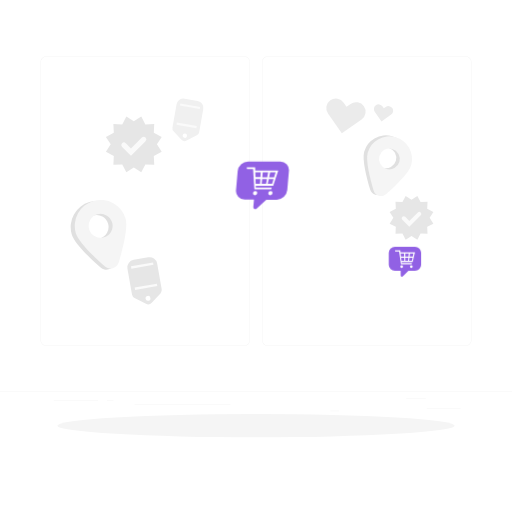
t = 0.00 s
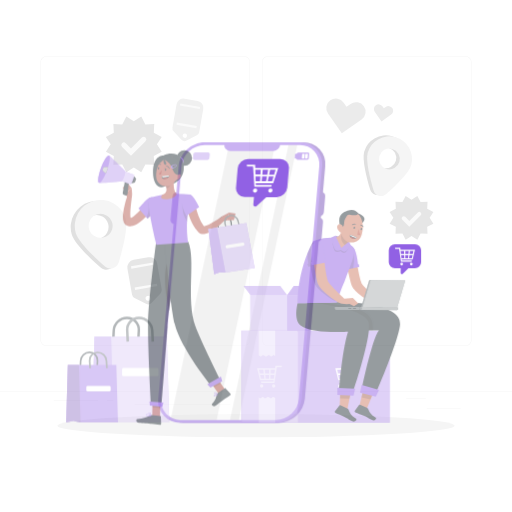
t = 0.19 s
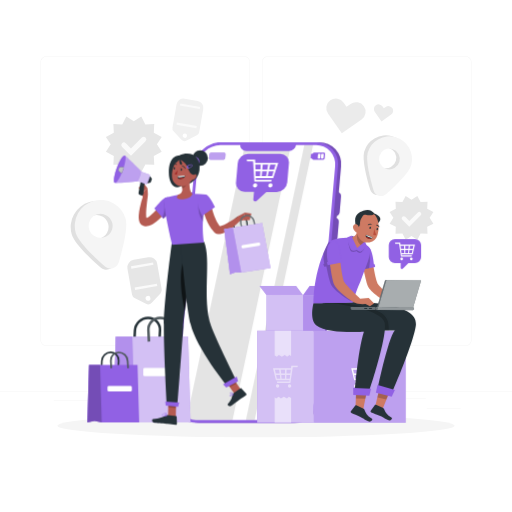
t = 0.56 s
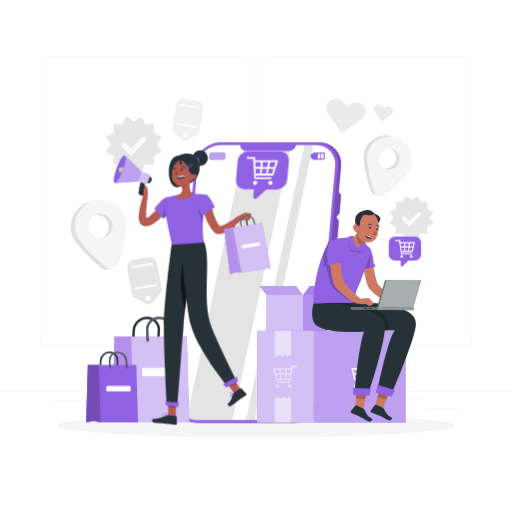
t = 0.75 s
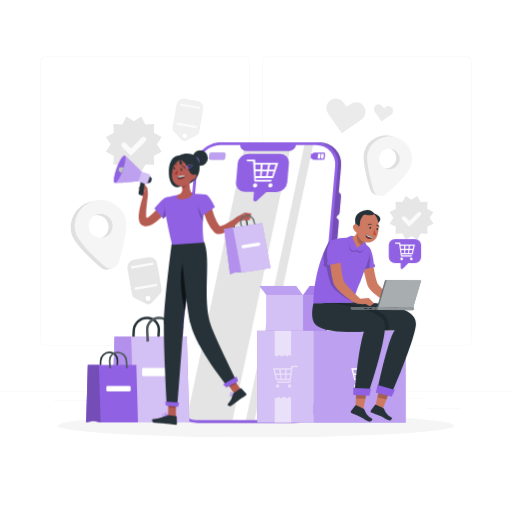
t = 0.94 s
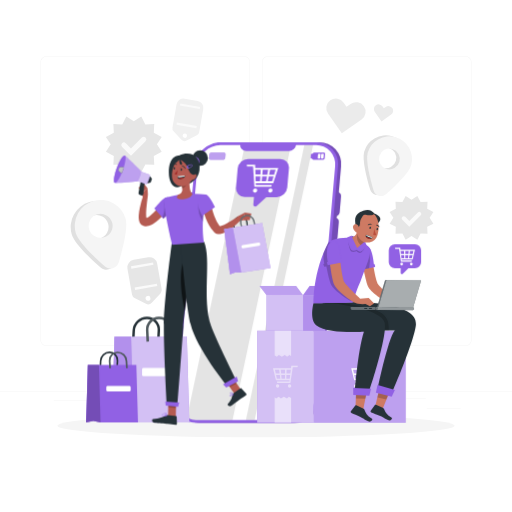
t = 1.31 s

The animated SVG that drew these frames (rendered in a browser with its animation timeline set to each time). Animation: 2 CSS @keyframes rules; one cycle of 1.50 s, repeats indefinitely.

<svg class="animated" id="freepik_stories-ecommerce-campaign" xmlns="http://www.w3.org/2000/svg" viewBox="0 0 500 500" version="1.1" xmlns:xlink="http://www.w3.org/1999/xlink" xmlns:svgjs="http://svgjs.com/svgjs"><style>svg#freepik_stories-ecommerce-campaign:not(.animated) .animable {opacity: 0;}svg#freepik_stories-ecommerce-campaign.animated #freepik--Device--inject-15 {animation: 0.5s 1 forwards cubic-bezier(.36,-0.01,.5,1.38) slideLeft;animation-delay: 0s;}svg#freepik_stories-ecommerce-campaign.animated #freepik--speech-bubble-2--inject-15 {animation: 1.5s Infinite  linear floating;animation-delay: 0s;}svg#freepik_stories-ecommerce-campaign.animated #freepik--speech-bubble-1--inject-15 {animation: 1.5s Infinite  linear floating;animation-delay: 0s;}svg#freepik_stories-ecommerce-campaign.animated #freepik--character-2--inject-15 {animation: 0.5s 1 forwards cubic-bezier(.36,-0.01,.5,1.38) slideLeft;animation-delay: 0s;}svg#freepik_stories-ecommerce-campaign.animated #freepik--Bags--inject-15 {animation: 0.6s 1 forwards cubic-bezier(.36,-0.01,.5,1.38) slideLeft;animation-delay: 0s;}svg#freepik_stories-ecommerce-campaign.animated #freepik--character-1--inject-15 {animation: 0.5s 1 forwards cubic-bezier(.36,-0.01,.5,1.38) slideLeft;animation-delay: 0s;}            @keyframes slideLeft {                0% {                    opacity: 0;                    transform: translateX(-30px);                }                100% {                    opacity: 1;                    transform: translateX(0);                }            }                    @keyframes floating {                0% {                    opacity: 1;                    transform: translateY(0px);                }                50% {                    transform: translateY(-10px);                }                100% {                    opacity: 1;                    transform: translateY(0px);                }            }        </style><g id="freepik--background-complete--inject-15" class="animable" style="transform-origin: 250px 228.23px;"><rect x="416.78" y="398.49" width="33.12" height="0.25" style="fill: rgb(235, 235, 235); transform-origin: 433.34px 398.615px;" id="elrgdrzwrtvs" class="animable"></rect><rect x="322.53" y="401.21" width="8.69" height="0.25" style="fill: rgb(235, 235, 235); transform-origin: 326.875px 401.335px;" id="elfqiwz5ri0qq" class="animable"></rect><rect x="396.59" y="389.21" width="19.19" height="0.25" style="fill: rgb(235, 235, 235); transform-origin: 406.185px 389.335px;" id="elpivvs4743sj" class="animable"></rect><rect x="52.46" y="390.89" width="43.19" height="0.25" style="fill: rgb(235, 235, 235); transform-origin: 74.055px 391.015px;" id="el6sevncvjh8" class="animable"></rect><rect x="104.56" y="390.89" width="6.33" height="0.25" style="fill: rgb(235, 235, 235); transform-origin: 107.725px 391.015px;" id="elf9edusbywv" class="animable"></rect><rect x="131.47" y="395.11" width="93.68" height="0.25" style="fill: rgb(235, 235, 235); transform-origin: 178.31px 395.235px;" id="el0enlan66f0xj" class="animable"></rect><path d="M238.4,337.8H45.3a5.71,5.71,0,0,1-5.71-5.71V60.66A5.71,5.71,0,0,1,45.3,55H238.4a5.71,5.71,0,0,1,5.71,5.71V332.09A5.71,5.71,0,0,1,238.4,337.8ZM45.3,55.2a5.47,5.47,0,0,0-5.46,5.46V332.09a5.47,5.47,0,0,0,5.46,5.46H238.4a5.47,5.47,0,0,0,5.46-5.46V60.66a5.47,5.47,0,0,0-5.46-5.46Z" style="fill: rgb(235, 235, 235); transform-origin: 141.85px 196.4px;" id="elw74imuuih2n" class="animable"></path><path d="M454.7,337.8H261.6a5.71,5.71,0,0,1-5.71-5.71V60.66A5.71,5.71,0,0,1,261.6,55H454.7a5.71,5.71,0,0,1,5.71,5.71V332.09A5.71,5.71,0,0,1,454.7,337.8ZM261.6,55.2a5.47,5.47,0,0,0-5.46,5.46V332.09a5.47,5.47,0,0,0,5.46,5.46H454.7a5.47,5.47,0,0,0,5.46-5.46V60.66a5.47,5.47,0,0,0-5.46-5.46Z" style="fill: rgb(235, 235, 235); transform-origin: 358.15px 196.4px;" id="elx3fqrnit5f" class="animable"></path><rect y="382.4" width="500" height="0.25" style="fill: rgb(235, 235, 235); transform-origin: 250px 382.525px;" id="el3m4l10enb1u" class="animable"></rect><polygon points="130.68 118.44 137.97 113.76 141.95 121.46 150.61 121.06 150.21 129.72 157.91 133.7 153.23 140.99 157.91 148.29 150.21 152.27 150.61 160.93 141.95 160.53 137.97 168.23 130.68 163.55 123.38 168.23 119.4 160.53 110.74 160.93 111.14 152.27 103.44 148.29 108.12 140.99 103.44 133.7 111.14 129.72 110.74 121.06 119.4 121.46 123.38 113.76 130.68 118.44" style="fill: rgb(230, 230, 230); transform-origin: 130.675px 140.995px;" id="elwnatsho4rwb" class="animable"></polygon><path d="M127.91,152.13l-8.67-8.67a2.54,2.54,0,0,1,0-3.59h0a2.54,2.54,0,0,1,3.59,0l5.08,5.08,10.61-10.61a2.54,2.54,0,0,1,3.59,0h0a2.54,2.54,0,0,1,0,3.59Z" style="fill: rgb(250, 250, 250); transform-origin: 130.675px 142.864px;" id="el16h0a0wr4to" class="animable"></path><polygon points="401.86 194.98 407.58 191.31 410.7 197.35 417.5 197.03 417.18 203.82 423.22 206.94 419.55 212.67 423.22 218.39 417.18 221.51 417.5 228.3 410.7 227.99 407.58 234.03 401.86 230.36 396.14 234.03 393.02 227.99 386.23 228.3 386.54 221.51 380.5 218.39 384.17 212.67 380.5 206.94 386.54 203.82 386.23 197.03 393.02 197.35 396.14 191.31 401.86 194.98" style="fill: rgb(230, 230, 230); transform-origin: 401.86px 212.67px;" id="elt8x54d3qrz" class="animable"></polygon><path d="M399.69,221.4l-6.8-6.8a2,2,0,0,1,0-2.81h0a2,2,0,0,1,2.82,0l4,4,8.32-8.32a2,2,0,0,1,2.82,0h0a2,2,0,0,1,0,2.82Z" style="fill: rgb(250, 250, 250); transform-origin: 401.872px 214.144px;" id="el31gs69e4dt4" class="animable"></path><path d="M131.41,291l11.15,5.69a4.75,4.75,0,0,0,5.62-1l8.53-9.16a4.71,4.71,0,0,0,1.2-4l-4.43-25.16a7.57,7.57,0,0,0-8.76-6.13l-14.12,2.49a7.56,7.56,0,0,0-6.13,8.76l4.43,25.15A4.75,4.75,0,0,0,131.41,291Zm12.7-2a2.38,2.38,0,1,1-1.92,2.75A2.38,2.38,0,0,1,144.11,289Z" style="fill: rgb(230, 230, 230); transform-origin: 141.165px 274.164px;" id="eljwa5h77mi7o" class="animable"></path><g id="elwb08hwxp88i"><rect x="131.59" y="278.94" width="21.91" height="2.37" style="fill: rgb(250, 250, 250); transform-origin: 142.545px 280.125px; transform: rotate(170deg);" class="animable"></rect></g><g id="ellytbjpc5pf"><rect x="127.93" y="258.2" width="21.91" height="2.37" style="fill: rgb(250, 250, 250); transform-origin: 138.885px 259.385px; transform: rotate(170deg);" class="animable"></rect></g><path d="M169.52,128.14l7.68,8.24a4.26,4.26,0,0,0,5.05.89l10-5.12a4.23,4.23,0,0,0,2.26-3.05l4-22.62A6.8,6.8,0,0,0,193,98.61l-12.69-2.24a6.81,6.81,0,0,0-7.88,5.52l-4,22.61A4.23,4.23,0,0,0,169.52,128.14Zm11.33,2.26a2.14,2.14,0,1,1-2.47,1.74A2.14,2.14,0,0,1,180.85,130.4Z" style="fill: rgb(240, 240, 240); transform-origin: 183.489px 117.001px;" id="elw8w6fmffbt" class="animable"></path><g id="el6y1kco6v98m"><rect x="172.41" y="121.33" width="19.7" height="2.13" style="fill: rgb(250, 250, 250); transform-origin: 182.26px 122.395px; transform: rotate(-170deg);" class="animable"></rect></g><g id="elrs7p96eyu7b"><rect x="175.7" y="102.69" width="19.7" height="2.13" style="fill: rgb(250, 250, 250); transform-origin: 185.55px 103.755px; transform: rotate(-170.159deg);" class="animable"></rect></g><path d="M355.38,103.75h0a9.34,9.34,0,0,0-13-2.3l-4,2.77-2.78-4a9.36,9.36,0,0,0-13-2.3h0a9.36,9.36,0,0,0-2.3,13l13.51,19.29,19.3-13.51A9.35,9.35,0,0,0,355.38,103.75Z" style="fill: rgb(235, 235, 235); transform-origin: 337.835px 113.227px;" id="eljh5lzxs7sjq" class="animable"></path><path d="M383.12,105.55h0a4.57,4.57,0,0,0-6.38-1.13l-1.94,1.36-1.36-1.94a4.59,4.59,0,0,0-6.38-1.13h0a4.6,4.6,0,0,0-1.12,6.39l6.61,9.44,9.45-6.61A4.57,4.57,0,0,0,383.12,105.55Z" style="fill: rgb(235, 235, 235); transform-origin: 374.534px 110.213px;" id="elwifcz7abt29" class="animable"></path><path d="M87.36,197.36A25.33,25.33,0,0,0,70,228.68c2.51,8.73,17.82,23.36,28.24,32.55A8.49,8.49,0,0,0,112,257.29c4-13.31,9.19-33.84,6.69-42.57A25.32,25.32,0,0,0,87.36,197.36Zm10.2,35.57a11.68,11.68,0,1,1,8-14.45A11.68,11.68,0,0,1,97.56,232.93Z" style="fill: rgb(224, 224, 224); transform-origin: 94.1827px 229.867px;" id="elzu2qnmgcgnl" class="animable"></path><path d="M91.32,196.23A25.32,25.32,0,0,0,74,227.54c2.51,8.73,17.82,23.37,28.24,32.56a8.49,8.49,0,0,0,13.75-4c4-13.31,9.19-33.83,6.69-42.57A25.31,25.31,0,0,0,91.32,196.23Zm10.2,35.57a11.69,11.69,0,1,1,8-14.46A11.68,11.68,0,0,1,101.52,231.8Z" style="fill: rgb(245, 245, 245); transform-origin: 98.1763px 228.72px;" id="el6zfzkojftkc" class="animable"></path><path d="M382.91,133a22,22,0,0,0-27.27,15.11c-2.18,7.61,2.37,25.48,5.83,37.07a7.39,7.39,0,0,0,12,3.43c9.08-8,22.41-20.74,24.59-28.34A22,22,0,0,0,382.91,133ZM374,164a10.17,10.17,0,1,1,12.59-7A10.17,10.17,0,0,1,374,164Z" style="fill: rgb(224, 224, 224); transform-origin: 376.997px 161.307px;" id="eld96i7ztmqzp" class="animable"></path><path d="M386.36,134a22,22,0,0,0-27.27,15.11c-2.18,7.6,2.37,25.48,5.83,37.07a7.39,7.39,0,0,0,12,3.43c9.07-8,22.4-20.74,24.58-28.34A22,22,0,0,0,386.36,134Zm-8.88,31a10.17,10.17,0,1,1,12.58-7A10.18,10.18,0,0,1,377.48,165Z" style="fill: rgb(245, 245, 245); transform-origin: 380.442px 162.307px;" id="elxj384zb3o5" class="animable"></path></g><g id="freepik--Shadow--inject-15" class="animable" style="transform-origin: 250px 415.69px;"><ellipse id="freepik--path--inject-15" cx="250" cy="415.69" rx="193.89" ry="11.32" style="fill: rgb(245, 245, 245); transform-origin: 250px 415.69px;" class="animable"></ellipse></g><g id="freepik--Device--inject-15" class="animable" style="transform-origin: 251.6px 275.89px;"><path d="M188.5,187.87h10.7A3.75,3.75,0,0,1,203,192l-2,22.57a4.62,4.62,0,0,1-4.51,4.15H185.8a3.75,3.75,0,0,1-3.79-4.15L184,192A4.62,4.62,0,0,1,188.5,187.87Z" style="fill: rgb(145, 97, 228); transform-origin: 192.504px 203.295px;" id="eluwhg18w5up" class="animable"></path><g id="ellyq95wiffre"><path d="M308.2,183.05h16.72a5.85,5.85,0,0,1,5.92,6.48l-2.06,23.57a7.22,7.22,0,0,1-7,6.48H305a5.85,5.85,0,0,1-5.91-6.48l2.06-23.57A7.22,7.22,0,0,1,308.2,183.05Z" style="isolation: isolate; opacity: 0.2; transform-origin: 314.965px 201.315px;" class="animable"></path></g><g id="el0yt5j77rxhu"><path d="M304.77,222.21H321.5a5.85,5.85,0,0,1,5.91,6.48l-2.06,23.57a7.21,7.21,0,0,1-7.05,6.48H301.58a5.85,5.85,0,0,1-5.92-6.48l2.07-23.57A7.21,7.21,0,0,1,304.77,222.21Z" style="isolation: isolate; opacity: 0.2; transform-origin: 311.535px 240.475px;" class="animable"></path></g><path d="M218.51,138.86h93.16a21.14,21.14,0,0,1,21.39,23.45L313.18,389.48a26.09,26.09,0,0,1-25.49,23.44H194.53a21.14,21.14,0,0,1-21.39-23.44L193,162.31A26.09,26.09,0,0,1,218.51,138.86Z" style="fill: rgb(145, 97, 228); transform-origin: 253.101px 275.89px;" id="elqn3rs50798o" class="animable"></path><g id="elwaw4b0qfxn"><path d="M218.51,138.86h93.16a21.14,21.14,0,0,1,21.39,23.45L313.18,389.48a26.09,26.09,0,0,1-25.49,23.44H194.53a21.14,21.14,0,0,1-21.39-23.44L193,162.31A26.09,26.09,0,0,1,218.51,138.86Z" style="isolation: isolate; opacity: 0.2; transform-origin: 253.101px 275.89px;" class="animable"></path></g><path d="M215.5,138.86h93.17a21.15,21.15,0,0,1,21.39,23.45L310.18,389.48a26.1,26.1,0,0,1-25.49,23.44H191.53a21.13,21.13,0,0,1-21.39-23.44L190,162.31C191.14,149.36,202.56,138.86,215.5,138.86Z" style="fill: rgb(145, 97, 228); transform-origin: 250.099px 275.89px;" id="eluapv8vj9ra" class="animable"></path><path d="M327.26,162.31,307.39,389.47a23,23,0,0,1-22.46,20.64H191.77a18.61,18.61,0,0,1-18.84-20.64l19.88-227.16a23,23,0,0,1,22.45-20.65h93.16A18.62,18.62,0,0,1,327.26,162.31Z" style="fill: rgb(255, 255, 255); transform-origin: 250.095px 275.885px;" id="elg1t7ur8bej9" class="animable"></path><g id="el11rfbo61vaij"><g style="opacity: 0.1; transform-origin: 244.16px 275.885px;" class="animable"><path d="M191.77,410.11h35.32l57.06-268.45h-45L182.57,407.84A19.43,19.43,0,0,0,191.77,410.11Z" id="elmkjy3m6dwar" class="animable" style="transform-origin: 233.36px 275.885px;"></path><polygon points="305.75 141.66 297.19 141.66 240.12 410.11 248.69 410.11 305.75 141.66" id="elmqg5ydwwmqg" class="animable" style="transform-origin: 272.935px 275.885px;"></polygon></g></g><path d="M234.53,141a6,6,0,0,0,6,6.62h41.5a7.39,7.39,0,0,0,7.19-6.62Z" style="fill: rgb(145, 97, 228); transform-origin: 261.859px 144.31px;" id="el8vy4ix1o77" class="animable"></path><path d="M306.73,149h9.42a1.3,1.3,0,0,1,1.3,1.43l-.36,4.1a1.59,1.59,0,0,1-1.55,1.43h-9.42a1.29,1.29,0,0,1-1.3-1.43l.36-4.1A1.59,1.59,0,0,1,306.73,149Z" style="fill: rgb(145, 97, 228); transform-origin: 311.134px 152.48px;" id="elrao8o9a6nk" class="animable"></path><path d="M206.15,149h12.61a1.46,1.46,0,0,1,1.47,1.61l-.33,3.74a1.79,1.79,0,0,1-1.75,1.61H205.54a1.45,1.45,0,0,1-1.46-1.61l.32-3.74A1.79,1.79,0,0,1,206.15,149Z" style="fill: rgb(145, 97, 228); isolation: isolate; transform-origin: 212.154px 152.48px;" id="el666zcs3ap6m" class="animable"></path><g id="elfl5fr7r8dq9"><path d="M206.15,149h12.61a1.46,1.46,0,0,1,1.47,1.61l-.33,3.74a1.79,1.79,0,0,1-1.75,1.61H205.54a1.45,1.45,0,0,1-1.46-1.61l.32-3.74A1.79,1.79,0,0,1,206.15,149Z" style="fill: rgb(255, 255, 255); isolation: isolate; opacity: 0.4; transform-origin: 212.154px 152.48px;" class="animable"></path></g><path d="M304.22,150.16h1.48a.47.47,0,0,1,.48.52l-.31,3.54a.58.58,0,0,1-.57.52h-1.48a.47.47,0,0,1-.48-.52l.31-3.54A.58.58,0,0,1,304.22,150.16Z" style="fill: rgb(145, 97, 228); transform-origin: 304.76px 152.45px;" id="elrngrsvew9" class="animable"></path><path d="M314.28,150.16h1.49a.47.47,0,0,1,.47.52l-.31,3.54a.57.57,0,0,1-.56.52h-1.49a.47.47,0,0,1-.47-.52l.31-3.54A.57.57,0,0,1,314.28,150.16Z" style="fill: rgb(255, 255, 255); transform-origin: 314.825px 152.45px;" id="el3wnpqruwjbd" class="animable"></path><path d="M311.09,150.16h1.49a.47.47,0,0,1,.47.52l-.31,3.54a.57.57,0,0,1-.56.52h-1.49a.47.47,0,0,1-.47-.52l.31-3.54A.57.57,0,0,1,311.09,150.16Z" style="fill: rgb(255, 255, 255); transform-origin: 311.635px 152.45px;" id="elydmgax4njk" class="animable"></path><path d="M327.83,212.94l-2,23.23a4.64,4.64,0,0,0,3.74-4.08L330.85,217A3.72,3.72,0,0,0,327.83,212.94Z" style="fill: rgb(145, 97, 228); transform-origin: 328.351px 224.555px;" id="elxrcv5amjsx" class="animable"></path><g id="eloqtu30ktn8l"><path d="M327.83,212.94l-2,23.23a4.64,4.64,0,0,0,3.74-4.08L330.85,217A3.72,3.72,0,0,0,327.83,212.94Z" style="isolation: isolate; opacity: 0.2; transform-origin: 328.351px 224.555px;" class="animable"></path></g><path d="M330,187.87l-2,23.23a4.62,4.62,0,0,0,3.73-4.07L333,192A3.74,3.74,0,0,0,330,187.87Z" style="fill: rgb(145, 97, 228); transform-origin: 330.514px 199.485px;" id="elq08lb21xti" class="animable"></path><g id="el8k27jayuuk8"><path d="M330,187.87l-2,23.23a4.62,4.62,0,0,0,3.73-4.07L333,192A3.74,3.74,0,0,0,330,187.87Z" style="isolation: isolate; opacity: 0.2; transform-origin: 330.514px 199.485px;" class="animable"></path></g></g><g id="freepik--speech-bubble-2--inject-15" class="animable" style="transform-origin: 395.45px 255.557px;"><path d="M405.29,240.88H385.66a6,6,0,0,0-6,6v11.62a6,6,0,0,0,6,5.95h5.61v4.53a1.27,1.27,0,0,0,2.16.89l5.41-5.42h6.45a6,6,0,0,0,5.95-5.95V246.83A6,6,0,0,0,405.29,240.88Z" style="fill: rgb(145, 97, 228); transform-origin: 395.45px 255.557px;" id="elj3cjx4kkr5f" class="animable"></path><path d="M400.54,246.44h-9.43c-.09-.79-.14-1.18-.23-2h-5.19c.11.45.17.67.28,1.12h3.74c.05.33.08.5.13.84.25,1.65.38,2.47.63,4.12.06.45.1.67.17,1.12.25,1.65.37,2.47.62,4.12.14.89.21,1.33.34,2.21H402c.1-.45.15-.67.26-1.12h-9.85c-.05-.43-.08-.65-.13-1.09h10.71l1-4.12c.11-.45.16-.67.28-1.12.4-1.65.61-2.47,1-4.12Zm-9.29,1.11h3.34c0,1.21.05,1.81.09,3H391.6Zm.85,7.14c-.15-1.21-.22-1.81-.36-3h3c0,1.2.05,1.8.09,3Zm6.41,0H395.8c0-1.21,0-1.81,0-3h3C398.67,252.88,398.62,253.48,398.51,254.69Zm.38-4.13h-3.08c0-1.2,0-1.8,0-3h3.34C399.05,248.76,399,249.36,398.89,250.56Zm3.32,4.13h-2.7c.15-1.21.22-1.81.38-3h3Zm.89-4.13H400c.16-1.2.23-1.8.38-3h3.34C403.48,248.76,403.35,249.36,403.1,250.56Z" style="fill: rgb(255, 255, 255); transform-origin: 395.48px 251.205px;" id="elhhs5ixv7xno" class="animable"></path><path d="M392.24,259.05a1.33,1.33,0,1,0,1.33,1.33A1.33,1.33,0,0,0,392.24,259.05Z" style="fill: rgb(255, 255, 255); transform-origin: 392.24px 260.38px;" id="elskqak8tfbzn" class="animable"></path><circle cx="401.66" cy="260.38" r="1.32" style="fill: rgb(255, 255, 255); transform-origin: 401.66px 260.38px;" id="elvj83uxjr37j" class="animable"></circle></g><g id="freepik--speech-bubble-1--inject-15" class="animable" style="transform-origin: 256.298px 180.893px;"><path d="M273.51,157.62H242.35a10.51,10.51,0,0,0-10.27,9.44l-1.61,18.45a8.51,8.51,0,0,0,8.61,9.44H248l-.63,7.18a1.89,1.89,0,0,0,3.29,1.41L260,195h10.24a10.52,10.52,0,0,0,10.27-9.44l1.61-18.45A8.51,8.51,0,0,0,273.51,157.62Z" style="fill: rgb(145, 97, 228); transform-origin: 256.298px 180.893px;" id="elsqede3bvu2" class="animable"></path><path d="M264.19,166.44H249.24l-.1-3.1h-8.23c.11.71.17,1.06.28,1.77h5.94c0,.53.05.8.08,1.33.17,2.62.26,3.93.43,6.55,0,.7.07,1.06.11,1.77.17,2.61.26,3.92.42,6.54.1,1.4.14,2.1.23,3.5h16.42l.57-1.77H249.76l0-1.73h17c.88-2.62,1.32-3.93,2.19-6.54l.59-1.77c.88-2.62,1.32-3.93,2.19-6.55Zm-14.9,1.77h5.3c-.11,1.91-.16,2.86-.27,4.78h-4.88Zm.36,11.32-.15-4.77h4.72c-.11,1.91-.17,2.86-.28,4.77Zm10.17,0h-4.29c.17-1.91.26-2.86.43-4.77h4.72C260.34,176.67,260.17,177.62,259.82,179.53ZM261,173h-4.88c.18-1.92.26-2.87.43-4.78h5.31C261.51,170.12,261.34,171.07,261,173Zm4.7,6.54h-4.29l1-4.77h4.71C266.57,176.67,266.28,177.62,265.7,179.53Zm2-6.54H262.8c.41-1.92.61-2.87,1-4.78h5.3C268.54,170.12,268.25,171.07,267.68,173Z" style="fill: rgb(255, 255, 255); transform-origin: 256.32px 174.07px;" id="elgo8m9afzj7" class="animable"></path><path d="M249.28,186.46a2.34,2.34,0,0,0-2.29,2.1,1.9,1.9,0,0,0,1.92,2.1,2.34,2.34,0,0,0,2.29-2.1A1.9,1.9,0,0,0,249.28,186.46Z" style="fill: rgb(255, 255, 255); transform-origin: 249.095px 188.56px;" id="eleklk6zifum" class="animable"></path><path d="M264.21,186.46a2.33,2.33,0,0,0-2.28,2.1,1.9,1.9,0,0,0,1.92,2.1,2.33,2.33,0,0,0,2.28-2.1A1.9,1.9,0,0,0,264.21,186.46Z" style="fill: rgb(255, 255, 255); transform-origin: 264.03px 188.56px;" id="el2cpfti07bgt" class="animable"></path></g><g id="freepik--character-2--inject-15" class="animable" style="transform-origin: 331.205px 308.829px;"><rect x="260.27" y="288.18" width="35.63" height="35.63" style="fill: rgb(145, 97, 228); transform-origin: 278.085px 305.995px;" id="eli80gwloszvm" class="animable"></rect><rect x="295.89" y="288.18" width="21.88" height="35.63" style="fill: rgb(145, 97, 228); transform-origin: 306.83px 305.995px;" id="el0wh26pbwblv" class="animable"></rect><polygon points="289.09 279.24 253.46 279.24 260.27 288.18 295.89 288.18 289.09 279.24" style="fill: rgb(145, 97, 228); transform-origin: 274.675px 283.71px;" id="elagjfrcnh6sn" class="animable"></polygon><g id="ele7axf2xwwsr"><rect x="295.89" y="288.18" width="21.88" height="35.63" style="fill: rgb(255, 255, 255); opacity: 0.3; transform-origin: 306.83px 305.995px;" class="animable"></rect></g><g id="el0xk4hhcigyg"><polygon points="289.09 279.24 253.46 279.24 260.27 288.18 295.89 288.18 289.09 279.24" style="fill: rgb(255, 255, 255); opacity: 0.4; transform-origin: 274.675px 283.71px;" class="animable"></polygon></g><polygon points="302.34 279.24 324.22 279.24 317.78 288.18 295.89 288.18 302.34 279.24" style="fill: rgb(145, 97, 228); transform-origin: 310.055px 283.71px;" id="el4xoqkxhgykc" class="animable"></polygon><g id="el45syf0m7r8g"><rect x="260.27" y="288.18" width="35.63" height="35.63" style="fill: rgb(255, 255, 255); opacity: 0.6; transform-origin: 278.085px 305.995px;" class="animable"></rect></g><g id="elz8o9t67b2lq"><polygon points="302.34 279.24 324.22 279.24 317.78 288.18 295.89 288.18 302.34 279.24" style="fill: rgb(255, 255, 255); opacity: 0.2; transform-origin: 310.055px 283.71px;" class="animable"></polygon></g><rect x="306.35" y="322.93" width="89.8" height="89.8" style="fill: rgb(145, 97, 228); transform-origin: 351.25px 367.83px;" id="ely7vcoctf5a" class="animable"></rect><g id="elwjeinr8s2a8"><rect x="306.35" y="322.93" width="89.8" height="89.8" style="fill: rgb(255, 255, 255); opacity: 0.4; transform-origin: 351.25px 367.83px;" class="animable"></rect></g><rect x="251.17" y="322.93" width="55.16" height="89.8" style="fill: rgb(145, 97, 228); transform-origin: 278.75px 367.83px;" id="elhprgjck4r4a" class="animable"></rect><g id="eltyo3wuhbzq"><rect x="251.17" y="322.93" width="55.16" height="89.8" style="fill: rgb(255, 255, 255); opacity: 0.6; transform-origin: 278.75px 367.83px;" class="animable"></rect></g><g id="elxuzpwk2rusn"><polygon points="268.21 322.93 268.21 347.05 270.4 348.2 272.29 346.63 275.28 348.2 278.12 346.63 280.32 348.2 282.84 346.63 284.27 347.92 284.27 322.93 268.21 322.93" style="fill: rgb(255, 255, 255); opacity: 0.5; transform-origin: 276.24px 335.565px;" class="animable"></polygon></g><g id="elpiyvzuw8ni"><polygon points="284.27 412.73 284.27 388.61 282.08 387.45 280.19 389.03 277.2 387.45 274.36 389.03 272.16 387.45 269.64 389.03 268.21 387.74 268.21 412.73 284.27 412.73" style="fill: rgb(255, 255, 255); opacity: 0.5; transform-origin: 276.24px 400.09px;" class="animable"></polygon></g><path d="M343,359.55c.51,2.05.76,3.08,1.27,5.13.13.55.2.83.34,1.39.51,2.05.76,3.08,1.27,5.13h13.32c-.07.54-.1.81-.16,1.35H346.77c.13.56.19.84.32,1.39H360l.42-2.74c.31-2.05.47-3.08.78-5.13.09-.56.13-.84.21-1.39.31-2.05.47-3.08.78-5.13.07-.42.1-.63.16-1.05H367c.13-.55.2-.83.34-1.38h-6.45c-.12,1-.18,1.45-.29,2.43H343Zm17,5.13h-3.82c0-1.5.06-2.25.11-3.75h4.15C360.22,362.43,360.14,363.18,360,364.68Zm-4,5.13c0-1.5.07-2.25.11-3.74h3.7l-.45,3.74Zm-5-3.74h3.69c0,1.49,0,2.24,0,3.74h-3.37C351.23,368.31,351.16,367.56,351,366.07Zm-.47-5.14h4.15c0,1.5,0,2.25,0,3.75H350.9C350.76,363.18,350.69,362.43,350.56,360.93Zm-4.6,5.14h3.7c.18,1.49.28,2.24.47,3.74h-3.37Zm-1.1-5.14H349c.18,1.5.28,2.25.46,3.75h-3.82Z" style="fill: rgb(255, 255, 255); transform-origin: 355.17px 365.53px;" id="elnwduu0urjf" class="animable"></path><circle cx="359.16" cy="376.89" r="1.65" style="fill: rgb(255, 255, 255); transform-origin: 359.16px 376.89px;" id="els4s96kdu6vn" class="animable"></circle><circle cx="347.45" cy="376.89" r="1.65" style="fill: rgb(255, 255, 255); transform-origin: 347.45px 376.89px;" id="el6g0q0cqdeuw" class="animable"></circle><g id="el4txie8meid5"><g style="opacity: 0.5; transform-origin: 278.755px 367.83px;" class="animable"><path d="M266.59,359.55c.51,2.05.76,3.08,1.27,5.13.13.55.2.83.34,1.39.51,2.05.76,3.08,1.27,5.13h13.32c-.07.54-.1.81-.16,1.35H270.38c.13.56.19.84.32,1.39h12.87l.42-2.74c.31-2.05.47-3.08.78-5.13.08-.56.13-.84.21-1.39.31-2.05.47-3.08.78-5.13l.16-1.05h4.66c.13-.55.2-.83.34-1.38h-6.45c-.12,1-.18,1.45-.29,2.43H266.59Zm17,5.13h-3.82l.11-3.75H284C283.83,362.43,283.74,363.18,283.57,364.68Zm-4,5.13c.05-1.5.07-2.25.11-3.74h3.7l-.45,3.74Zm-4.95-3.74h3.69c0,1.49,0,2.24,0,3.74H275C274.84,368.31,274.77,367.56,274.64,366.07Zm-.48-5.14h4.16c0,1.5,0,2.25,0,3.75h-3.82Zm-4.59,5.14h3.7l.46,3.74h-3.36Zm-1.1-5.14h4.16c.18,1.5.28,2.25.46,3.75h-3.82Z" style="fill: rgb(255, 255, 255); transform-origin: 278.755px 365.53px;" id="el9ox7hleu6gb" class="animable"></path><circle cx="282.77" cy="376.89" r="1.65" style="fill: rgb(255, 255, 255); transform-origin: 282.77px 376.89px;" id="el9213ec3csum" class="animable"></circle><circle cx="271.06" cy="376.89" r="1.65" style="fill: rgb(255, 255, 255); transform-origin: 271.06px 376.89px;" id="elfjcoayhwxdl" class="animable"></circle></g></g><path d="M363.36,251.47s3.12,22.39,5.92,26.25,15.38,14.54,15.38,14.54l7.95-1.16,5.33,5-3.86,2.67-4.25-1.9a41.57,41.57,0,0,1-7.22.17c-4.06-.25-19.92-11-22.84-16.61s-6.22-26.38-6.22-26.38Z" style="fill: rgb(206, 122, 99); transform-origin: 375.745px 275.12px;" id="el4ye1kgbjmzk" class="animable"></path><path d="M366,257.94l-.8.14c-.55-5.26-2.75-21.24-8.78-17.14-5.79,3.95-4.16,15.16-3.32,19.35l-1,.17.88,2.76,13.33-2.55Z" style="fill: rgb(145, 97, 228); transform-origin: 359.205px 251.747px;" id="elfjca15t5l8f" class="animable"></path><g id="elbgd76ucvfh7"><path d="M361,247.37l-1.47-3.16-4.61,4.64-2.65,4a43.9,43.9,0,0,0,.86,7.45l-1,.17.88,2.76,7.52-1.44A51.09,51.09,0,0,0,361,247.37Z" style="opacity: 0.2; transform-origin: 356.717px 253.72px;" class="animable"></path></g><path d="M361.46,207.19s15.9,3.44,7.45,11l-7-6.11Z" style="fill: rgb(38, 50, 56); transform-origin: 366.422px 212.69px;" id="el8y3b0ek8cze" class="animable"></path><polygon points="383.53 375.08 373.41 399.87 366.39 397.14 372.05 372.5 383.53 375.08" style="fill: rgb(206, 122, 99); transform-origin: 374.96px 386.185px;" id="el29kt56sk7uk" class="animable"></polygon><g id="el0vh3n24lp2g"><polygon points="372.55 370.75 368.56 388.12 377.21 390.05 384.03 373.32 372.55 370.75" style="isolation: isolate; opacity: 0.2; transform-origin: 376.295px 380.4px;" class="animable"></polygon></g><path d="M375,399.29c1.29,2.93,2.16,5.34,7.44,8.47,1.15.66-.8,3.7-3.67,2.41-4.74-2.14-3.5-2.18-7.56-3.94-3.41-1.51-5.95-2.42-8.73-3.58a.82.82,0,0,1-.2-.12h0a1.12,1.12,0,0,1-.23-1.56l4.1-5.61a.67.67,0,0,1,.82-.22l6.64,2.86A2.69,2.69,0,0,1,375,399.29Z" style="fill: rgb(38, 50, 56); transform-origin: 372.304px 402.783px;" id="elx895e70kkcj" class="animable"></path><path d="M406.18,316.82c-1.29,16-24.27,68.89-24.27,68.89l-13.64-3.8s10.42-50.81,17.22-59.22c0,0-2.22,0-5.79.07-12.43.11-41.24.09-49.55-2.12-5.93-1.58-18.32-4.75-15-24.59l15.36-.53,17.89-.62S408,295,406.18,316.82Z" style="fill: rgb(38, 50, 56); transform-origin: 360.408px 340.305px;" id="elzikd4taet9i" class="animable"></path><g id="elgntjusoe4i7"><path d="M379.7,322.76c-12.43.11-41.24.09-49.55-2.12-5.93-1.58-18.32-4.75-15-24.59l15.36-.53c12.09,1.43,27.89,3.82,38.66,8.45,5.24,2.25,8.88,6.31,9.95,11.09A56.66,56.66,0,0,1,379.7,322.76Z" style="isolation: isolate; opacity: 0.2; transform-origin: 347.147px 309.157px;" class="animable"></path></g><polygon points="359.81 374.2 354.75 399.47 347.14 399.12 348.04 373.85 359.81 374.2" style="fill: rgb(206, 122, 99); transform-origin: 353.475px 386.66px;" id="elqubzk1y9nn" class="animable"></polygon><g id="elws428avgjts"><polygon points="359.81 374.2 348.04 373.85 347.52 388.96 356.79 389.29 359.81 374.2" style="isolation: isolate; opacity: 0.2; transform-origin: 353.665px 381.57px;" class="animable"></polygon></g><path d="M355.91,400.07c1.24,3,2,5.52,7.33,8.86,1.14.74-.94,3.79-3.81,2.37-4.76-2.33-3.49-2.32-7.58-4.25-3.45-1.63-6-2.64-8.79-3.91l-.21-.1h0a1.13,1.13,0,0,1-.19-1.6l4.35-5.61a.67.67,0,0,1,.83-.2l6.66,3.11A2.69,2.69,0,0,1,355.91,400.07Z" style="fill: rgb(38, 50, 56); transform-origin: 352.985px 403.617px;" id="eltxdzjv9m1cq" class="animable"></path><path d="M306.17,296s-4.35,15.63,2.84,21.8c10.05,8.63,46.36,6,46.36,6-6.27,20.07-9.07,59.94-9.07,59.94h13.61s18.54-54.54,15.8-68.64-51.38-19.09-51.38-19.09Z" style="fill: rgb(38, 50, 56); transform-origin: 340.426px 339.87px;" id="el2wjtgg0rpsb" class="animable"></path><polygon points="367.06 383.49 382.5 387.38 385.65 380.77 368.69 375.96 367.06 383.49" style="fill: rgb(145, 97, 228); transform-origin: 376.355px 381.67px;" id="elt14aahc02eh" class="animable"></polygon><polygon points="344.95 385.68 360.7 386.49 362.33 379.56 344.95 378.75 344.95 385.68" style="fill: rgb(145, 97, 228); transform-origin: 353.64px 382.62px;" id="elhtknqgtik6v" class="animable"></polygon><path d="M352.17,274.39c4-11.79,9-20.76,9.58-30.81-13.69-19.76-40.46-8.08-40.46-8.08C305.09,265.9,306.17,296,306.17,296c36.81,0,38.92-.63,38.92-.63S345.22,290.2,352.17,274.39Z" style="fill: rgb(145, 97, 228); transform-origin: 333.953px 264.036px;" id="elsic64flc0li" class="animable"></path><g id="el9u2cxpx39db"><path d="M339.81,234.92c.59,3.48,1.82,9.76,3.28,10.67,2,1.22,5-.49,5-.49s2.43,3.29,5,1.1a13.81,13.81,0,0,0,3.3-4.92,14.2,14.2,0,0,1-2.83,3.44c-2.6,2.18-5-1.1-5-1.1s-3,1.7-5,.49C342.24,243.32,340.7,238.35,339.81,234.92Z" style="isolation: isolate; opacity: 0.2; transform-origin: 348.1px 240.936px;" class="animable"></path></g><polygon points="343.11 230.12 346.76 231.37 343.9 233.88 343.11 230.12" style="fill: rgb(145, 97, 228); transform-origin: 344.935px 232px;" id="elwtklf0t414e" class="animable"></polygon><g id="el1kf9eo2jofi"><polygon points="343.11 230.12 346.76 231.37 343.9 233.88 343.11 230.12" style="opacity: 0.2; transform-origin: 344.935px 232px;" class="animable"></polygon></g><path d="M354.71,233.88l1,3s-5.22,5.46-6.72,5.52-5.9-10.27-5.9-10.27c5.81-2.63,5.27-5.52,5.27-5.52Z" style="fill: rgb(206, 122, 99); transform-origin: 349.4px 234.505px;" id="elewn6c0q18xs" class="animable"></path><g id="el3g3iai6bzvd"><path d="M352.81,239.67c1.54-1.41,2.92-2.84,2.92-2.84l-1-3-5.65-6.53C348.34,230.19,347.62,236.13,352.81,239.67Z" style="isolation: isolate; opacity: 0.2; transform-origin: 352.146px 233.485px;" class="animable"></path></g><path d="M357.69,239a17.15,17.15,0,0,1-4.08,5.81c-2.61,2.18-5-1.09-5-1.09s-3,1.69-5,.48S339,231.89,339,231.89l4.11-1.77,5.66,12,7.63-6.31Z" style="fill: rgb(145, 97, 228); transform-origin: 348.345px 237.84px;" id="elvr8j0lxizr" class="animable"></path><path d="M348.16,216.47a10.12,10.12,0,0,1,15.13-8.84c7.26,3.91,7.46,15.33,5.3,22A10,10,0,0,1,351.18,233c-3.56-4.38-3.1-8.87-3-16.58Z" style="fill: rgb(206, 122, 99); transform-origin: 358.948px 221.539px;" id="elajhjuj30a6g" class="animable"></path><path d="M361.68,221.25c.42,0,.68.61.57,1.22s-.48,1-.89,1-.67-.61-.57-1.22S361.26,221.22,361.68,221.25Z" style="fill: rgb(38, 50, 56); transform-origin: 361.522px 222.359px;" id="eloeo3kxd6vb" class="animable"></path><path d="M368.61,222.55c.43,0,.69.59.59,1.21s-.49,1-.91,1-.66-.6-.57-1.22S368.19,222.5,368.61,222.55Z" style="fill: rgb(38, 50, 56); transform-origin: 368.461px 223.653px;" id="elmfa5x61ytdr" class="animable"></path><path d="M359.82,219.79a2.84,2.84,0,0,1,2.56-.47h0a.36.36,0,0,0,.45-.22h0a.39.39,0,0,0-.22-.47,3.59,3.59,0,0,0-3.28.64h0a.32.32,0,0,0,.11.58A.32.32,0,0,0,359.82,219.79Z" style="fill: rgb(38, 50, 56); transform-origin: 361.016px 219.183px;" id="el2qw7s7jbflo" class="animable"></path><path d="M370.36,221.74h0a.37.37,0,0,0,.12-.5,3.73,3.73,0,0,0-2.79-1.89h0a.35.35,0,0,0-.33.27h0a.36.36,0,0,0,.27.44,3.08,3.08,0,0,1,2.24,1.57.35.35,0,0,0,.28.19A.4.4,0,0,0,370.36,221.74Z" style="fill: rgb(38, 50, 56); transform-origin: 368.94px 220.585px;" id="elpzo6c6mitmq" class="animable"></path><path d="M364.5,229.37a3.62,3.62,0,0,0,3,0,24.07,24.07,0,0,1-2-5.88Z" style="fill: rgb(186, 77, 60); transform-origin: 366px 226.593px;" id="elt3u54s9mkbc" class="animable"></path><path d="M347.68,221.46c-3-10.9,1.85-13.74,7.09-15.7s8.15-.08,9.82,1.76c.52.58,1.56,2.32-1.8,2.55a26.33,26.33,0,0,1-6.07-.47,2.21,2.21,0,0,0-2.14.84c-1.16,1.52-3,4.36-3,6.84a6.48,6.48,0,0,1-1.94,5.12Z" style="fill: rgb(38, 50, 56); transform-origin: 355.959px 213.664px;" id="el6pjn56shks5" class="animable"></path><path d="M343.9,276.24h0a1.32,1.32,0,1,1-1.33,1.31A1.31,1.31,0,0,1,343.91,276.24Z" style="fill: rgb(145, 97, 228); transform-origin: 343.89px 277.56px;" id="elc5x2v17n72n" class="animable"></path><path d="M341,290.2h0a1.32,1.32,0,1,1,0,2.64,1.33,1.33,0,0,1-1.32-1.33A1.31,1.31,0,0,1,341,290.2Z" style="fill: rgb(145, 97, 228); transform-origin: 341px 291.52px;" id="elxi1tfpe36d" class="animable"></path><path d="M347.76,219c2.12.38,3.14,3.37,3.16,5.33s-1.5,3.69-3.37,2.44a6.88,6.88,0,0,1-2.8-4.14C344.34,220.52,345.65,218.58,347.76,219Z" style="fill: rgb(206, 122, 99); transform-origin: 347.798px 223.068px;" id="eln24j8n0fcx" class="animable"></path><path d="M357.44,229.26a37.38,37.38,0,0,1,6.66,2.59,4.19,4.19,0,0,1-5.24.72A2.45,2.45,0,0,1,357.44,229.26Z" style="fill: rgb(38, 50, 56); transform-origin: 360.663px 231.22px;" id="el2kjxrh3zn32" class="animable"></path><path d="M360.51,232a4.91,4.91,0,0,0-3-.53,2.92,2.92,0,0,0,1.33,1.14,4.88,4.88,0,0,0,3,.53A2.77,2.77,0,0,0,360.51,232Z" style="fill: rgb(160, 39, 36); transform-origin: 359.675px 232.306px;" id="elkzv8pa9nbjt" class="animable"></path><path d="M357.68,229.32a1.07,1.07,0,0,0,.42,1.05,27.2,27.2,0,0,0,4.39,1.59,1.47,1.47,0,0,0,1.4-.2A42.91,42.91,0,0,0,357.68,229.32Z" style="fill: rgb(255, 255, 255); transform-origin: 360.777px 230.687px;" id="elxpfz08xiy5" class="animable"></path><g id="el0szrohi3nxc"><rect x="365.32" y="299.85" width="18.1" height="2.91" style="fill: rgb(38, 50, 56); transform-origin: 374.37px 301.305px; transform: rotate(-179.69deg);" class="animable"></rect></g><g id="el05v3yeckbc89"><path d="M342.43,299.74h23a1.36,1.36,0,0,1,1.36,1.36v1.54a0,0,0,0,1,0,0H342.43a0,0,0,0,1,0,0v-2.91A0,0,0,0,1,342.43,299.74Z" style="fill: rgb(38, 50, 56); transform-origin: 354.61px 301.185px; transform: rotate(-179.69deg);" class="animable"></path></g><g id="elziszuykljg"><path d="M342.43,299.74h23a1.36,1.36,0,0,1,1.36,1.36v1.54a0,0,0,0,1,0,0H342.43a0,0,0,0,1,0,0v-2.91A0,0,0,0,1,342.43,299.74Z" style="fill: rgb(255, 255, 255); opacity: 0.3; transform-origin: 354.61px 301.185px; transform: rotate(-179.69deg);" class="animable"></path></g><g id="elqndkeciedta"><rect x="360.25" y="300.72" width="2.91" height="1.03" style="fill: rgb(38, 50, 56); transform-origin: 361.705px 301.235px; transform: rotate(-179.69deg);" class="animable"></rect></g><g id="elcqg3qw5udfw"><rect x="355.72" y="300.69" width="2.91" height="1.03" style="fill: rgb(38, 50, 56); transform-origin: 357.175px 301.205px; transform: rotate(-179.69deg);" class="animable"></rect></g><polygon points="370.28 299.82 368.35 299.81 376.05 273.59 377.98 273.6 370.28 299.82" style="fill: rgb(38, 50, 56); transform-origin: 373.165px 286.705px;" id="elxgyl4rloek" class="animable"></polygon><g id="elx8s3fqvp7ig"><polygon points="370.28 299.82 368.35 299.81 376.05 273.59 377.98 273.6 370.28 299.82" style="fill: rgb(255, 255, 255); opacity: 0.3; transform-origin: 373.165px 286.705px;" class="animable"></polygon></g><polygon points="369.57 299.82 403.54 300 411.24 273.77 377.27 273.59 369.57 299.82" style="fill: rgb(38, 50, 56); transform-origin: 390.405px 286.795px;" id="els3nvbx3grj" class="animable"></polygon><g id="elnidn33eixxa"><polygon points="369.57 299.82 403.54 300 411.24 273.77 377.27 273.59 369.57 299.82" style="fill: rgb(255, 255, 255); opacity: 0.6; transform-origin: 390.405px 286.795px;" class="animable"></polygon></g><path d="M367.91,299.81l35.36.19c.59,0,1.07.66,1.07,1.46s-.49,1.45-1.09,1.45l-35.36-.19c-.59,0-1.07-.66-1.07-1.46S367.31,299.81,367.91,299.81Z" style="fill: rgb(38, 50, 56); transform-origin: 385.58px 301.36px;" id="ell03xtgsrb9e" class="animable"></path><g id="elujfc8v5amb"><path d="M367.91,299.81l35.36.19c.59,0,1.07.66,1.07,1.46s-.49,1.45-1.09,1.45l-35.36-.19c-.59,0-1.07-.66-1.07-1.46S367.31,299.81,367.91,299.81Z" style="fill: rgb(255, 255, 255); opacity: 0.5; transform-origin: 385.58px 301.36px;" class="animable"></path></g><path d="M366.82,301.26c0,.8.48,1.45,1.07,1.46s1.08-.65,1.09-1.45-.48-1.46-1.07-1.46S366.83,300.46,366.82,301.26Z" style="fill: rgb(38, 50, 56); transform-origin: 367.9px 301.265px;" id="el00ywh5tyhkbm" class="animable"></path><g id="elg7x6o1wti8g"><path d="M366.82,301.26c0,.8.48,1.45,1.07,1.46s1.08-.65,1.09-1.45-.48-1.46-1.07-1.46S366.83,300.46,366.82,301.26Z" style="fill: rgb(255, 255, 255); opacity: 0.3; transform-origin: 367.9px 301.265px;" class="animable"></path></g><g id="el3ibjqb0hb9v"><path d="M333.43,275.53c-1.63-2.24-3.36-10.54-4.57-17.4l1.57-.3-.37-2.84-.82.15c-.57-5.36-2.79-21.48-8.8-18-1.75,3.4-3.29,6.82-4.63,10.2a42.07,42.07,0,0,0,.86,10.07l-1,.18.92,2.87,2.13-.4c1.27,6.62,3.12,15,4.84,18.32,2.26,4.36,12,11.64,18.52,15.18,7.33-1.3,9-2.22,9-2.22a3.86,3.86,0,0,1-.51-.9l-1.18.17S336.34,279.54,333.43,275.53Z" style="opacity: 0.2; transform-origin: 333.375px 265.106px;" class="animable"></path></g><path d="M331.64,248.38s2.14,23.37,4.86,27.51,15.25,15.84,15.25,15.84l8.3-.82,5.28,5.49L361.2,299l-4.32-2.19a42.44,42.44,0,0,1-7.5-.17c-4.19-.46-20.12-12.34-22.88-18.34s-5.17-27.67-5.17-27.67Z" style="fill: rgb(206, 122, 99); transform-origin: 343.33px 273.69px;" id="elsa8c3s0wqu" class="animable"></path><path d="M333.5,253.42l-.83.15c-.57-5.46-2.86-22.06-9.11-17.8-6,4.1-4.33,15.74-3.45,20.09l-1,.18.92,2.87,13.84-2.65Z" style="fill: rgb(145, 97, 228); transform-origin: 326.49px 246.994px;" id="elugt3n5quxno" class="animable"></path></g><g id="freepik--Bags--inject-15" class="animable" style="transform-origin: 134.51px 360.905px;"><path d="M131.22,333.56l-2.39-.13.56-10.84a14.28,14.28,0,0,1,14.08-13.37,12.7,12.7,0,0,1,12.8,13.5l-.57,10.84-2.39-.13.57-10.84a10.31,10.31,0,0,0-10.41-11,11.85,11.85,0,0,0-11.68,11.11Z" style="fill: rgb(38, 50, 56); transform-origin: 142.563px 321.39px;" id="elgiga08cyxau" class="animable"></path><polygon points="182.49 328.74 111.82 328.74 109.42 412.59 119.9 410.19 130.38 412.59 184.89 412.59 182.49 328.74" style="fill: rgb(145, 97, 228); transform-origin: 147.155px 370.665px;" id="elypr5h083oqi" class="animable"></polygon><g id="el2uwn2vzwo3m"><polygon points="182.49 328.74 111.82 328.74 109.42 412.59 119.9 410.19 130.38 412.59 184.89 412.59 182.49 328.74" style="fill: rgb(255, 255, 255); opacity: 0.6; transform-origin: 147.155px 370.665px;" class="animable"></polygon></g><polygon points="130.38 412.59 119.9 410.19 109.42 412.59 111.82 328.74 127.99 328.74 130.38 412.59" style="fill: rgb(145, 97, 228); transform-origin: 119.9px 370.665px;" id="elz19qvzf8fh" class="animable"></polygon><g id="elsfj4csg2q4e"><polygon points="130.38 412.59 119.9 410.19 109.42 412.59 111.82 328.74 127.99 328.74 130.38 412.59" style="fill: rgb(255, 255, 255); opacity: 0.3; transform-origin: 119.9px 370.665px;" class="animable"></polygon></g><path d="M167.53,333.56,167,322.72a11.85,11.85,0,0,0-11.69-11.11,10.31,10.31,0,0,0-10.4,11l.57,10.84-2.39.13-.57-10.84a12.69,12.69,0,0,1,12.79-13.5,14.27,14.27,0,0,1,14.08,13.37l.57,10.84Z" style="fill: rgb(38, 50, 56); transform-origin: 156.227px 321.41px;" id="el5l4eswaf0cc" class="animable"></path><g id="el9j96hcenbc5"><g style="opacity: 0.2; transform-origin: 156.227px 321.41px;" class="animable"><path d="M167.53,333.56,167,322.72a11.85,11.85,0,0,0-11.69-11.11,10.31,10.31,0,0,0-10.4,11l.57,10.84-2.39.13-.57-10.84a12.69,12.69,0,0,1,12.79-13.5,14.27,14.27,0,0,1,14.08,13.37l.57,10.84Z" style="fill: rgb(255, 255, 255); transform-origin: 156.227px 321.41px;" id="elppxe7w4bt5j" class="animable"></path></g></g><rect x="138.74" y="359.36" width="35.54" height="7.99" rx="1.34" style="fill: rgb(255, 255, 255); transform-origin: 156.51px 363.355px;" id="el2z32pdgzb8z" class="animable"></rect><path d="M98.74,359.61l-1.61-.09.38-7.26a9.57,9.57,0,0,1,9.44-9,8.51,8.51,0,0,1,8.58,9l-.38,7.27-1.6-.09.38-7.26a6.92,6.92,0,0,0-7-7.36,7.94,7.94,0,0,0-7.83,7.44Z" style="fill: rgb(38, 50, 56); transform-origin: 106.337px 351.435px;" id="ellxfr6qro9ke" class="animable"></path><polygon points="133.11 356.38 85.73 356.38 84.13 412.59 91.15 410.98 98.18 412.59 134.72 412.59 133.11 356.38" style="fill: rgb(145, 97, 228); transform-origin: 109.425px 384.485px;" id="el5u29dvx474s" class="animable"></polygon><polygon points="98.18 412.59 91.15 410.98 84.13 412.59 85.73 356.38 96.57 356.38 98.18 412.59" style="fill: rgb(145, 97, 228); transform-origin: 91.155px 384.485px;" id="el2sv75yrkfyb" class="animable"></polygon><g id="el1rxfadr6blm"><polygon points="98.18 412.59 91.15 410.98 84.13 412.59 85.73 356.38 96.57 356.38 98.18 412.59" style="opacity: 0.2; transform-origin: 91.155px 384.485px;" class="animable"></polygon></g><path d="M123.08,359.61l-.38-7.27a8,8,0,0,0-7.84-7.44,6.9,6.9,0,0,0-7,7.36l.38,7.26-1.6.09-.39-7.27a8.52,8.52,0,0,1,8.58-9,9.57,9.57,0,0,1,9.44,9l.38,7.26Z" style="fill: rgb(38, 50, 56); transform-origin: 115.443px 351.475px;" id="eli7xpxba36cm" class="animable"></path><g id="elezgj4gjvsgf"><g style="opacity: 0.2; transform-origin: 115.443px 351.475px;" class="animable"><path d="M123.08,359.61l-.38-7.27a8,8,0,0,0-7.84-7.44,6.9,6.9,0,0,0-7,7.36l.38,7.26-1.6.09-.39-7.27a8.52,8.52,0,0,1,8.58-9,9.57,9.57,0,0,1,9.44,9l.38,7.26Z" style="fill: rgb(255, 255, 255); transform-origin: 115.443px 351.475px;" id="elem6mg4u84ym" class="animable"></path></g></g><rect x="103.78" y="376.91" width="23.82" height="5.35" rx="1.34" style="fill: rgb(255, 255, 255); transform-origin: 115.69px 379.585px;" id="elc5274vz8nge" class="animable"></rect></g><g id="freepik--character-1--inject-15" class="animable" style="transform-origin: 187.735px 280.838px;"><polygon points="171.68 407.1 164.07 406.31 164.45 388.53 172.06 389.32 171.68 407.1" style="fill: rgb(181, 91, 82); transform-origin: 168.065px 397.815px;" id="elw6asopu1a5" class="animable"></polygon><polygon points="236.06 381.6 229.25 385.07 219.01 370.39 225.83 366.92 236.06 381.6" style="fill: rgb(181, 91, 82); transform-origin: 227.535px 375.995px;" id="el30r8i4t932l" class="animable"></polygon><path d="M227.83,384.12l7-5a.61.61,0,0,1,.8.07l4.74,5a1.23,1.23,0,0,1-.2,1.82c-2.47,1.7-3.75,2.39-6.83,4.59-1.89,1.35-4.52,3.52-7.13,5.38s-4.6-.62-3.68-1.63c4.13-4.53,3.87-6.53,4.53-9.08A2,2,0,0,1,227.83,384.12Z" style="fill: rgb(38, 50, 56); transform-origin: 231.493px 387.828px;" id="el2hktppwmkzm" class="animable"></path><path d="M163.42,405.35l8.55.89a.6.6,0,0,1,.55.58l.27,6.87a1.23,1.23,0,0,1-1.36,1.23c-3-.37-4.39-.69-8.15-1.08-2.32-.25-9-.7-12.18-1s-3-3.51-1.67-3.66c6.09-.66,10.49-2,12.67-3.47A2,2,0,0,1,163.42,405.35Z" style="fill: rgb(38, 50, 56); transform-origin: 160.658px 410.135px;" id="elfsxwxh6mi7" class="animable"></path><g id="elo3iy1nno1b7"><g style="opacity: 0.2; transform-origin: 197.68px 382.71px;" class="animable"><polygon points="164.45 388.53 164.25 397.7 171.87 398.49 172.06 389.33 164.45 388.53" id="el3gr5pjzrs08" class="animable" style="transform-origin: 168.155px 393.51px;"></polygon><polygon points="225.83 366.93 219.01 370.4 224.29 377.96 231.11 374.49 225.83 366.93" id="elvff6bd8s8ni" class="animable" style="transform-origin: 225.06px 372.445px;"></polygon></g></g><path d="M168.09,234.93S160.2,293.66,160,317c-.24,24.28,2.84,78.78,2.84,78.78l10.29,1.07s4.18-53.6,5.84-77.39c1.82-25.95,11.9-83.8,11.9-83.8Z" style="fill: rgb(38, 50, 56); transform-origin: 175.428px 315.89px;" id="elv7pcyymfg1" class="animable"></path><polygon points="173.95 397.3 161.87 396.04 161.39 392.1 174.96 393.04 173.95 397.3" style="fill: rgb(145, 97, 228); transform-origin: 168.175px 394.7px;" id="elw6qhqje3ngc" class="animable"></polygon><g id="elzkwh3101rj"><path d="M181,250c-8.12,15.11-2.9,43.3-.53,53.8,1.87-15.6,4.81-34.65,7.07-48.63C186.66,247.19,184.77,243.05,181,250Z" style="opacity: 0.6; transform-origin: 182.081px 275.133px;" class="animable"></path></g><path d="M176.29,235.19s5.11,61.47,9.8,81.3c5.57,23.55,35.75,60.73,35.75,60.73l9.3-4.73s-20.45-41.32-24.88-53.78c-9.47-26.57.58-65.41-7.11-82.8Z" style="fill: rgb(38, 50, 56); transform-origin: 203.715px 306.205px;" id="elhue3vsa6xfu" class="animable"></path><polygon points="232.46 372.43 220.92 378.3 217.85 375.3 231.11 367.78 232.46 372.43" style="fill: rgb(145, 97, 228); transform-origin: 225.155px 373.04px;" id="el4i4bi4gca68" class="animable"></polygon><path d="M225.14,387.26h-.09a1,1,0,0,1-.8-.61.61.61,0,0,1,0-.62c.49-.85,3.25-1,3.56-1a.18.18,0,0,1,.17.11.15.15,0,0,1,0,.19C227.31,386.08,226.1,387.29,225.14,387.26Zm2.25-1.84c-1.1.08-2.57.34-2.83.78a.28.28,0,0,0,0,.28.67.67,0,0,0,.53.41C225.61,387,226.46,386.41,227.39,385.42Z" style="fill: rgb(145, 97, 228); transform-origin: 226.09px 386.145px;" id="elz9z7w3lyxzc" class="animable"></path><path d="M227.56,385.4c-.95,0-2.68-.53-3-1.26a.62.62,0,0,1,.21-.76.92.92,0,0,1,.76-.25c1.11.12,2.39,1.9,2.45,2a.19.19,0,0,1,0,.18.18.18,0,0,1-.15.1A1.26,1.26,0,0,1,227.56,385.4Zm-2.13-1.91a.56.56,0,0,0-.43.15c-.17.16-.15.27-.12.35.22.49,1.65,1,2.58,1.05-.46-.57-1.32-1.48-2-1.55Z" style="fill: rgb(145, 97, 228); transform-origin: 226.254px 384.268px;" id="elxhjwfk26crf" class="animable"></path><path d="M160.43,406.38a2.88,2.88,0,0,1-1.8-.66,1,1,0,0,1-.24-.91.6.6,0,0,1,.36-.45c1-.41,3.86,1.45,4.18,1.67a.17.17,0,0,1,.08.19.18.18,0,0,1-.16.14A12.89,12.89,0,0,1,160.43,406.38Zm-1.2-1.72a.88.88,0,0,0-.34,0,.24.24,0,0,0-.14.19.62.62,0,0,0,.15.59c.42.47,1.66.67,3.38.57A10.12,10.12,0,0,0,159.23,404.66Z" style="fill: rgb(145, 97, 228); transform-origin: 160.689px 405.364px;" id="el4iq7pek18l" class="animable"></path><path d="M162.81,406.36s-.05,0-.07,0c-.86-.5-2.49-2.33-2.26-3.18.06-.2.23-.44.73-.44a1.33,1.33,0,0,1,1,.42c.87.9.84,3,.83,3.05a.16.16,0,0,1-.09.15A.2.2,0,0,1,162.81,406.36Zm-1.49-3.28h-.11c-.33,0-.36.12-.38.17-.13.51.95,1.92,1.82,2.58a4.28,4.28,0,0,0-.73-2.45A1,1,0,0,0,161.32,403.08Z" style="fill: rgb(145, 97, 228); transform-origin: 161.75px 404.556px;" id="el38wiumg3ppd" class="animable"></path><path d="M164.81,203.71a77.2,77.2,0,0,1-9.48,10.5,36.78,36.78,0,0,1-6,4.57,16.77,16.77,0,0,1-4.06,1.8,9.68,9.68,0,0,1-2.78.38,8.23,8.23,0,0,1-1.67-.19c-.28-.07-.58-.16-.86-.26a5.88,5.88,0,0,1-.95-.43,5.63,5.63,0,0,1-1.81-1.55,6.61,6.61,0,0,1-.91-1.55,9.71,9.71,0,0,1-.69-2.52,21.79,21.79,0,0,1-.15-4.05,51.22,51.22,0,0,1,1-7.11A93.21,93.21,0,0,1,140.19,190l4.14,1.07c-.59,4.35-1.14,8.79-1.47,13.09a51.28,51.28,0,0,0-.16,6.27,13.11,13.11,0,0,0,.33,2.65,2.48,2.48,0,0,0,.25.69c.06.1,0-.21-.58-.58-.21-.1-.14-.09-.19-.1a.07.07,0,0,0,0,0s0,0,0,0a3.33,3.33,0,0,0,.51-.16,10.23,10.23,0,0,0,2-1.09,36.85,36.85,0,0,0,4.51-3.8c1.49-1.45,2.92-3,4.33-4.63s2.82-3.29,4.11-4.88Z" style="fill: rgb(181, 91, 82); transform-origin: 150.113px 205.48px;" id="elsjvg2hcuzik" class="animable"></path><path d="M163.14,192.7c-3.13-.86-12.42,11-12.42,11l8.88,9.91s10.41-9.4,10-13.61C169.21,195.6,167.72,194,163.14,192.7Z" style="fill: rgb(145, 97, 228); transform-origin: 160.166px 203.133px;" id="elvqv20425wi" class="animable"></path><path d="M144.44,190l-.35-6.23-6,4.94s.91,4.83,3.94,5.79l1.87-2.63A3,3,0,0,0,144.44,190Z" style="fill: rgb(181, 91, 82); transform-origin: 141.267px 189.135px;" id="elulq9mb3dnqo" class="animable"></path><polygon points="140.18 178.63 135.38 183.05 138.08 188.69 144.09 183.75 140.18 178.63" style="fill: rgb(181, 91, 82); transform-origin: 139.735px 183.66px;" id="elfuhkcsgf357" class="animable"></polygon><path d="M137.74,190.68l-1.39-.5a1.71,1.71,0,0,1-1.08-1.91l2.11-11.22,3.79,1.38L140,189.27A1.68,1.68,0,0,1,137.74,190.68Z" style="fill: rgb(38, 50, 56); transform-origin: 138.206px 183.918px;" id="el4ws3bb75na3" class="animable"></path><path d="M147.73,176.43c.24-.65.47-1.29.68-1.93a11.16,11.16,0,0,0-3.35-3.44c-.5,1.23-1,2.52-1.49,3.85s-.93,2.64-1.33,3.91a11.24,11.24,0,0,0,4.78-.48C147.26,177.71,147.5,177.08,147.73,176.43Z" style="fill: rgb(38, 50, 56); transform-origin: 145.325px 174.977px;" id="el0af4ozxn9xro" class="animable"></path><path d="M145.22,175.52a23.78,23.78,0,0,0,1.27-4.82l-12.43-4.53-3.38,9.29L143.12,180A23.89,23.89,0,0,0,145.22,175.52Z" style="fill: rgb(145, 97, 228); transform-origin: 138.585px 173.085px;" id="elxyg2ujybo39" class="animable"></path><g id="elvq9kp3qdo7m"><path d="M145.22,175.52a23.78,23.78,0,0,0,1.27-4.82l-12.43-4.53-3.38,9.29L143.12,180A23.89,23.89,0,0,0,145.22,175.52Z" style="fill: rgb(255, 255, 255); opacity: 0.6; transform-origin: 138.585px 173.085px;" class="animable"></path></g><path d="M137.29,166.48c-.56-.21-14-14-15.5-14.59s-5.13,4.89-7.81,12.25-3.52,13.8-1.89,14.4,20.68-1.41,21.25-1.21,2.09-2,3.18-5S138,166.72,137.29,166.48Z" style="fill: rgb(145, 97, 228); transform-origin: 124.454px 165.249px;" id="el6ry109lqm62" class="animable"></path><g id="el7uah0g9mq86"><path d="M137.29,166.48c-.56-.21-14-14-15.5-14.59s-5.13,4.89-7.81,12.25-3.52,13.8-1.89,14.4,20.68-1.41,21.25-1.21,2.09-2,3.18-5S138,166.72,137.29,166.48Z" style="fill: rgb(255, 255, 255); opacity: 0.4; transform-origin: 124.454px 165.249px;" class="animable"></path></g><path d="M119.9,166.29c-2.68,7.36-6.18,12.84-7.81,12.25s-.79-7,1.89-14.4,6.18-12.84,7.81-12.25S122.58,158.94,119.9,166.29Z" style="fill: rgb(145, 97, 228); transform-origin: 116.94px 165.215px;" id="el84tyaf6a57c" class="animable"></path><path d="M116,164.85c-.18.49-.35,1-.51,1.45a12,12,0,0,0,3.33,2.88c.38-.92.76-1.89,1.13-2.89s.69-2,1-2.94a12,12,0,0,0-4.4.07C116.3,163.89,116.12,164.37,116,164.85Z" style="fill: rgb(38, 50, 56); transform-origin: 118.22px 166.18px;" id="el12ip41l27cte" class="animable"></path><g id="eld9ex4ic7f17"><path d="M116,164.85c-.18.49-.35,1-.51,1.45a12,12,0,0,0,3.33,2.88c.38-.92.76-1.89,1.13-2.89s.69-2,1-2.94a12,12,0,0,0-4.4.07C116.3,163.89,116.12,164.37,116,164.85Z" style="fill: rgb(255, 255, 255); opacity: 0.7; transform-origin: 118.22px 166.18px;" class="animable"></path></g><g id="elnfx4s5b81rk"><path d="M160.52,199.67c.46,6.65-1.09,10.61-2.19,12.52l1.27,1.41s5.87-5.3,8.63-9.72C165.13,199.28,160,192.68,160.52,199.67Z" style="opacity: 0.2; transform-origin: 163.28px 205.111px;" class="animable"></path></g><circle cx="195.48" cy="154.3" r="7.55" style="fill: rgb(38, 50, 56); transform-origin: 195.48px 154.3px;" id="el455fzxaqz1v" class="animable"></circle><path d="M194.67,157.74a4.75,4.75,0,1,1-4.75-4.74A4.75,4.75,0,0,1,194.67,157.74Z" style="fill: rgb(145, 97, 228); transform-origin: 189.92px 157.75px;" id="eltomwc5husaa" class="animable"></path><path d="M174.84,151.85s-10-.82-10,16.38c0,11.78,5.72,17.23,12.73,13.27,0,0,15.46-1.27,17.24-15.42S185.65,146.66,174.84,151.85Z" style="fill: rgb(38, 50, 56); transform-origin: 179.921px 166.337px;" id="el8f7gsr3fjt4" class="animable"></path><path d="M161.1,193.16s-3.55,1.54,7,45.79l31-2.25c-1.44-12.58-2-20.35,2.13-46.68a92.11,92.11,0,0,0-13.29-.78,99.64,99.64,0,0,0-14.08,1C167.85,191.26,161.1,193.16,161.1,193.16Z" style="fill: rgb(145, 97, 228); transform-origin: 180.878px 214.091px;" id="ele84pwnzkadn" class="animable"></path><path d="M185.38,173.49c-.56,4.6-.84,13,2.55,15.75,0,0-.9,4.68-9.32,5.3-9.25.67-4.76-4.28-4.76-4.28,5-1.57,4.56-5.31,3.43-8.76Z" style="fill: rgb(181, 91, 82); transform-origin: 180.345px 184.046px;" id="elzezl7rxmuc" class="animable"></path><g id="el9294o1plh6"><path d="M182.08,176.76l-4.8,4.74a14.78,14.78,0,0,1,.62,2.46c1.91-.42,4.4-2.73,4.46-4.76A6.76,6.76,0,0,0,182.08,176.76Z" style="opacity: 0.2; transform-origin: 179.828px 180.36px;" class="animable"></path></g><path d="M190.56,165.85c-1.73,7.39-2.31,10.56-6.74,13.75-6.66,4.8-15.36,1.05-15.87-6.71-.46-7,2.45-17.9,10.28-19.63A10.36,10.36,0,0,1,190.56,165.85Z" style="fill: rgb(181, 91, 82); transform-origin: 179.383px 167.371px;" id="el5bhzuemw7q" class="animable"></path><path d="M177.81,165.8c-.1.61-.51,1-.9,1s-.64-.62-.54-1.23.52-1,.91-1S177.92,165.19,177.81,165.8Z" style="fill: rgb(38, 50, 56); transform-origin: 177.092px 165.685px;" id="elvhlt63jf81p" class="animable"></path><path d="M170.94,164.63c-.11.6-.51,1-.91,1s-.64-.61-.53-1.22.51-1,.91-1S171,164,170.94,164.63Z" style="fill: rgb(38, 50, 56); transform-origin: 170.212px 164.52px;" id="elrfp3sfrb6fa" class="animable"></path><path d="M170.58,163.47l-1.39-.68S169.74,164.06,170.58,163.47Z" style="fill: rgb(38, 50, 56); transform-origin: 169.885px 163.208px;" id="elqnejwxax5qc" class="animable"></path><path d="M173.36,166.08a16.51,16.51,0,0,1-2.83,3.52,2.67,2.67,0,0,0,2.1.77Z" style="fill: rgb(160, 39, 36); transform-origin: 171.945px 168.229px;" id="elh7b1v1n0gcp" class="animable"></path><path d="M191.42,173.05a5.61,5.61,0,0,1-3.38,2.57c-1.88.48-2.78-1.22-2.22-3,.5-1.58,2.09-3.73,4-3.44A2.5,2.5,0,0,1,191.42,173.05Z" style="fill: rgb(181, 91, 82); transform-origin: 188.757px 172.428px;" id="elj6tnnq29sqh" class="animable"></path><path d="M180.81,164.87a.36.36,0,0,1-.34-.26c-.49-1.6-2.54-2.28-2.56-2.29a.36.36,0,0,1,.23-.69,5,5,0,0,1,3,2.77.36.36,0,0,1-.24.45A.25.25,0,0,1,180.81,164.87Z" style="fill: rgb(38, 50, 56); transform-origin: 179.409px 163.241px;" id="elmxuemggn81" class="animable"></path><path d="M169.41,161.1a.37.37,0,0,1-.17-.68,3.59,3.59,0,0,1,3.3-.22.36.36,0,1,1-.33.65h0a2.83,2.83,0,0,0-2.61.2A.41.41,0,0,1,169.41,161.1Z" style="fill: rgb(38, 50, 56); transform-origin: 170.905px 160.5px;" id="el7n3abxjge8d" class="animable"></path><path d="M177.45,164.64l-1.39-.67S176.62,165.24,177.45,164.64Z" style="fill: rgb(38, 50, 56); transform-origin: 176.755px 164.386px;" id="elnvckze2vvs" class="animable"></path><path d="M173.23,172.26a40.26,40.26,0,0,1,7.73-.84c-.59,1.75-1.77,3.21-4.7,3.32A2.67,2.67,0,0,1,173.23,172.26Z" style="fill: rgb(38, 50, 56); transform-origin: 177.095px 173.093px;" id="el2e182iwdc3h" class="animable"></path><path d="M177.55,173.33a5.3,5.3,0,0,0-3.14,1,3.11,3.11,0,0,0,1.85.43,5.3,5.3,0,0,0,3.14-1A3,3,0,0,0,177.55,173.33Z" style="fill: rgb(160, 39, 36); transform-origin: 176.905px 174.044px;" id="elne3z5sqm7ke" class="animable"></path><path d="M173.49,172.2a1.2,1.2,0,0,0,.94.81,30.77,30.77,0,0,0,5-.68,1.6,1.6,0,0,0,1.25-.9A46.44,46.44,0,0,0,173.49,172.2Z" style="fill: rgb(255, 255, 255); transform-origin: 177.085px 172.22px;" id="elnjotpetqagn" class="animable"></path><path d="M169.24,160.42a14,14,0,0,0,5.74-4.49s0,5.32,2.17,4.91-1.09-4.92-1.09-4.92,5,2.22,6.71,6.56,3.66,9.08,7.51,7.9,3-13.48-2.67-16.55l-8-1.44-2.36.35A8.86,8.86,0,0,0,173.8,154h0a9,9,0,0,0-3.56,4.11Z" style="fill: rgb(38, 50, 56); transform-origin: 180.939px 161.477px;" id="elcv6bi9n4y4c" class="animable"></path><path d="M187.91,161.06c-.37-.78-2.14-.71-4,.15s-1.89,1.67-1.52,2.45,1,1.23,2.86.37S188.28,161.84,187.91,161.06Zm-4.29,2c-.26-.56-.21-1.13,1.09-1.75s2.57-.66,2.83-.1-.57,1.51-1.87,2.12S183.89,163.65,183.62,163.09Z" style="fill: rgb(145, 97, 228); transform-origin: 185.091px 162.507px;" id="eld786idvu80o" class="animable"></path><g id="el3g9971rj0w2"><path d="M197.8,200.28l-2.35-2-1.74.79a26.51,26.51,0,0,0,4.43,17.45c.15-3.33.46-7.08,1-11.56C198.4,202.26,197.8,200.28,197.8,200.28Z" style="opacity: 0.2; transform-origin: 196.362px 207.4px;" class="animable"></path></g><path d="M229.48,224.65l-1.27.13-.6-5.73a7.58,7.58,0,0,1,6.28-8.19,6.74,6.74,0,0,1,7.83,6l.61,5.73-1.27.14-.6-5.74a5.54,5.54,0,0,0-2.12-3.84,5.48,5.48,0,0,0-4.25-1.06,6.29,6.29,0,0,0-5.21,6.8Z" style="fill: rgb(38, 50, 56); transform-origin: 234.953px 217.773px;" id="el8ogwfu7jvxu" class="animable"></path><path d="M205.91,199c.18.86.42,1.92.65,2.89s.5,2,.78,3c.56,2,1.15,3.93,1.86,5.82a39.44,39.44,0,0,0,5.39,10.3l.21.27.1.14-.12-.12a1.55,1.55,0,0,0-.55-.31c-.3-.08-.29,0-.09,0a6.76,6.76,0,0,0,2.07-.44,36.14,36.14,0,0,0,5.36-2.47c3.63-2,7.3-4.28,10.85-6.59l2.77,3.26a78.61,78.61,0,0,1-10.12,8.86,37.87,37.87,0,0,1-6.12,3.68,14.11,14.11,0,0,1-4.2,1.26,7.28,7.28,0,0,1-3.31-.36,6,6,0,0,1-1.92-1.16c-.14-.13-.29-.27-.41-.4l-.16-.17-.32-.35a33.59,33.59,0,0,1-4.3-5.95,48.88,48.88,0,0,1-3.09-6.35A67.53,67.53,0,0,1,199,207.2c-.31-1.1-.6-2.21-.86-3.33s-.5-2.21-.7-3.49Z" style="fill: rgb(181, 91, 82); transform-origin: 216.315px 213.802px;" id="elr8x47tp6n0g" class="animable"></path><path d="M201.22,190c3.17.72,8.72,12.18,8.72,12.18l-12.46,8.45s-5-8.61-4-12.72C194.5,193.65,197.6,189.2,201.22,190Z" style="fill: rgb(145, 97, 228); transform-origin: 201.644px 200.268px;" id="ells85lttvha9" class="animable"></path><path d="M231.9,211.44l7.24-4-1.52,7.63s-4.68,1.49-7-.73Z" style="fill: rgb(181, 91, 82); transform-origin: 234.88px 211.5px;" id="el0sqbgy96qaa" class="animable"></path><polygon points="245.49 208.47 243.87 214.8 237.62 215.08 239.14 207.45 245.49 208.47" style="fill: rgb(181, 91, 82); transform-origin: 241.555px 211.265px;" id="el20j2qd4dwvn" class="animable"></polygon><path d="M248.53,221.63l-1.2-5.64a6.29,6.29,0,0,0-7.05-4.86,5.48,5.48,0,0,0-4.55,6.63l1.2,5.64-1.24.27-1.2-5.64a6.74,6.74,0,0,1,5.59-8.15,7.58,7.58,0,0,1,8.5,5.85l1.2,5.64Z" style="fill: rgb(38, 50, 56); transform-origin: 242.052px 216.735px;" id="eltuvt5usiolr" class="animable"></path><g id="el88hjyjxgkrj"><g style="opacity: 0.3; transform-origin: 242.052px 216.735px;" class="animable"><path d="M248.53,221.63l-1.2-5.64a6.29,6.29,0,0,0-7.05-4.86,5.48,5.48,0,0,0-4.55,6.63l1.2,5.64-1.24.27-1.2-5.64a6.74,6.74,0,0,1,5.59-8.15,7.58,7.58,0,0,1,8.5,5.85l1.2,5.64Z" style="fill: rgb(255, 255, 255); transform-origin: 242.052px 216.735px;" id="elllrrzfdgoqp" class="animable"></path></g></g><polygon points="255.99 217.86 218.9 223.73 224.61 267.93 229.91 265.8 235.61 266.19 264.21 261.66 255.99 217.86" style="fill: rgb(145, 97, 228); transform-origin: 241.555px 242.895px;" id="elbngsj9egds" class="animable"></polygon><g id="elxq9urm2fdkd"><polygon points="255.99 217.86 218.9 223.73 224.61 267.93 229.91 265.8 235.61 266.19 264.21 261.66 255.99 217.86" style="fill: rgb(255, 255, 255); opacity: 0.6; transform-origin: 241.555px 242.895px;" class="animable"></polygon></g><polygon points="235.61 266.19 229.91 265.8 224.61 267.93 218.9 223.73 227.38 222.39 235.61 266.19" style="fill: rgb(145, 97, 228); transform-origin: 227.255px 245.16px;" id="elqdy2roq7vm9" class="animable"></polygon><g id="elr3kkxqi3h7"><polygon points="235.61 266.19 229.91 265.8 224.61 267.93 218.9 223.73 227.38 222.39 235.61 266.19" style="fill: rgb(255, 255, 255); opacity: 0.3; transform-origin: 227.255px 245.16px;" class="animable"></polygon></g><g id="elb4jzccztul"><rect x="235.65" y="238.1" width="18.55" height="3.16" rx="1.51" style="fill: rgb(255, 255, 255); transform-origin: 244.925px 239.68px; transform: rotate(-9deg);" class="animable"></rect></g></g><defs>     <filter id="active" height="200%">         <feMorphology in="SourceAlpha" result="DILATED" operator="dilate" radius="2"></feMorphology>                <feFlood flood-color="#32DFEC" flood-opacity="1" result="PINK"></feFlood>        <feComposite in="PINK" in2="DILATED" operator="in" result="OUTLINE"></feComposite>        <feMerge>            <feMergeNode in="OUTLINE"></feMergeNode>            <feMergeNode in="SourceGraphic"></feMergeNode>        </feMerge>    </filter>    <filter id="hover" height="200%">        <feMorphology in="SourceAlpha" result="DILATED" operator="dilate" radius="2"></feMorphology>                <feFlood flood-color="#ff0000" flood-opacity="0.5" result="PINK"></feFlood>        <feComposite in="PINK" in2="DILATED" operator="in" result="OUTLINE"></feComposite>        <feMerge>            <feMergeNode in="OUTLINE"></feMergeNode>            <feMergeNode in="SourceGraphic"></feMergeNode>        </feMerge>            <feColorMatrix type="matrix" values="0   0   0   0   0                0   1   0   0   0                0   0   0   0   0                0   0   0   1   0 "></feColorMatrix>    </filter></defs></svg>